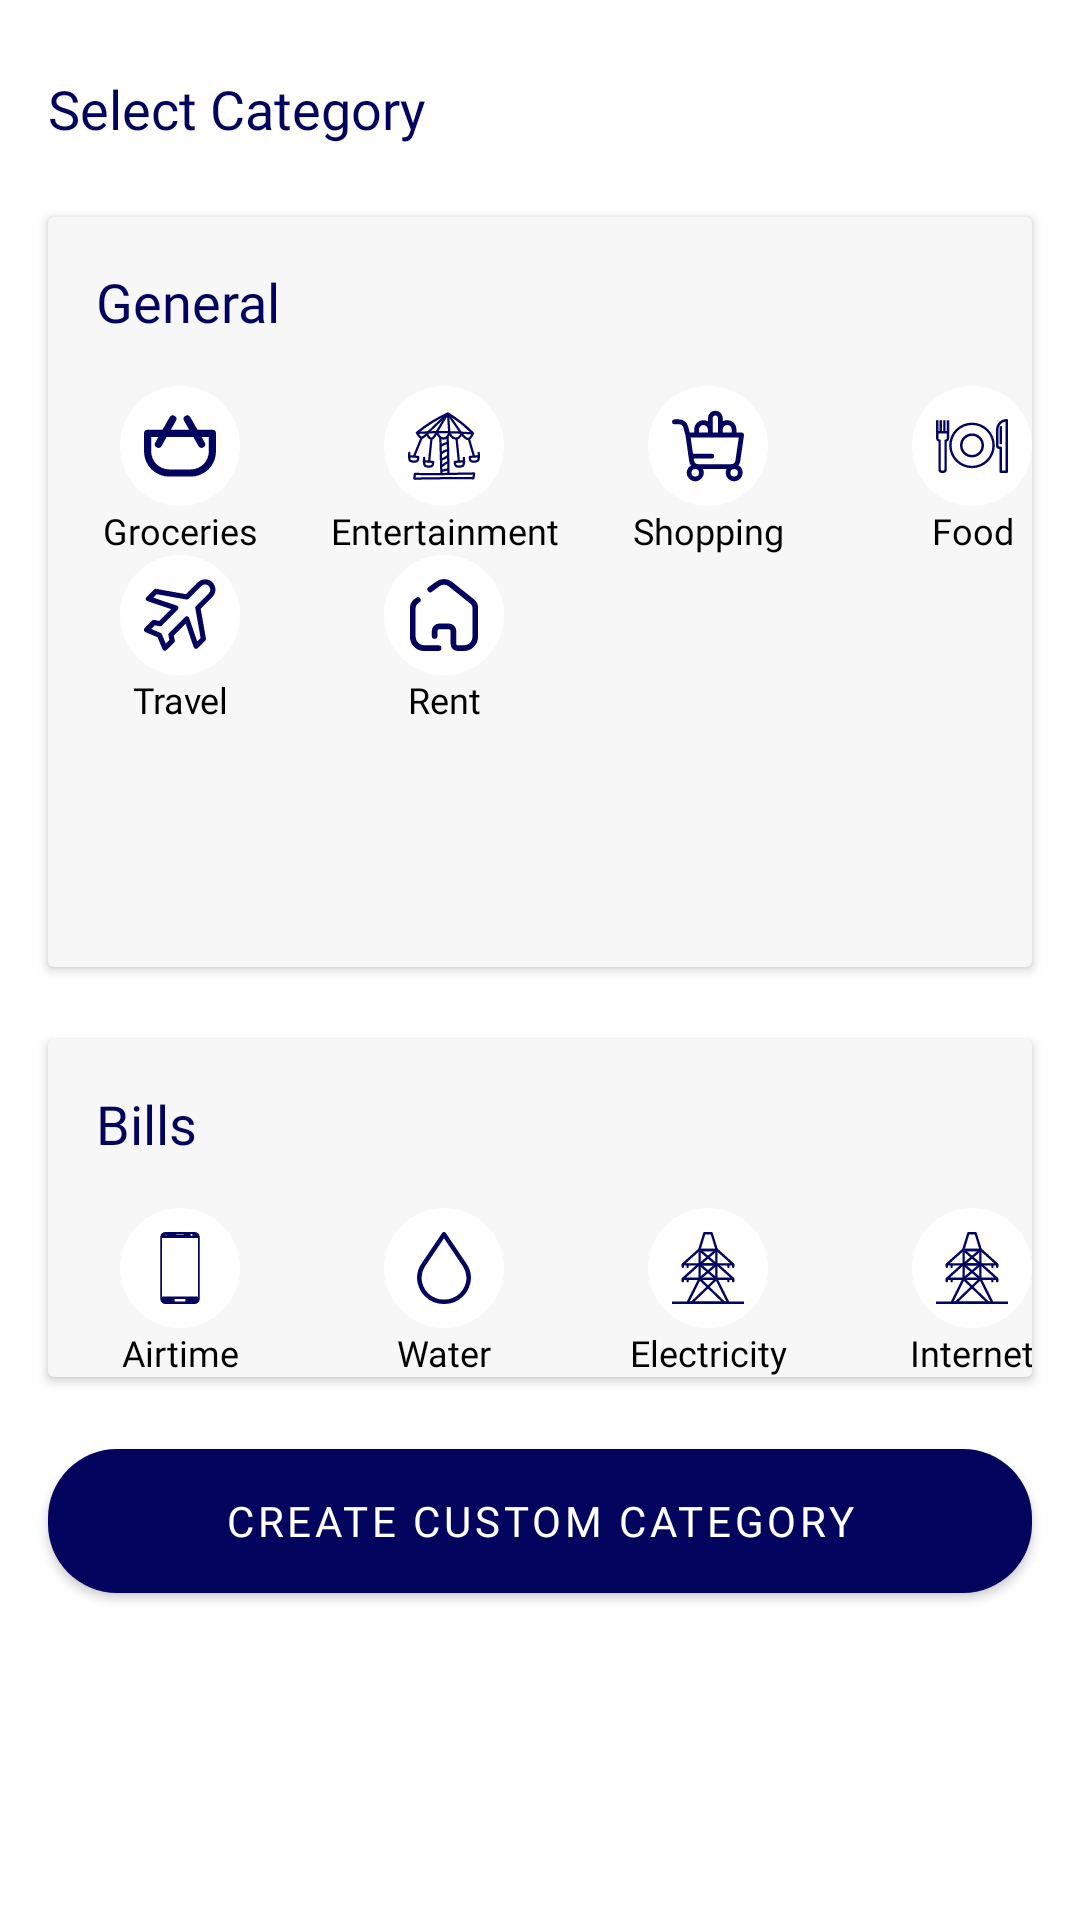

This screen was rendered from an Android layout file. Write that file and the resources it references.
<!-- AndroidManifest.xml: application theme Theme.Spenndify -->
<!-- res/layout/select_category_bs.xml -->
<?xml version="1.0" encoding="utf-8"?>
<RelativeLayout xmlns:android="http://schemas.android.com/apk/res/android"
    xmlns:app="http://schemas.android.com/apk/res-auto"
    xmlns:tools="http://schemas.android.com/tools"
    android:layout_width="match_parent"
    android:layout_height="match_parent"
    style="@style/AppBottomSheetDialogTheme">

    <androidx.cardview.widget.CardView
        android:id="@+id/cardView3"
        android:layout_width="match_parent"
        android:layout_height="250dp"
        android:layout_marginStart="16dp"
        android:layout_marginEnd="16dp"
        android:layout_marginBottom="24dp"
        android:background="#F7F7F7"
        app:cardBackgroundColor="#F7F7F7"
        android:layout_below="@id/textView32">

        <androidx.constraintlayout.widget.ConstraintLayout
            android:layout_width="wrap_content"
            android:layout_height="wrap_content">

            <TextView
                android:id="@+id/textView31"
                android:layout_width="wrap_content"
                android:layout_height="wrap_content"
                android:layout_marginStart="16dp"
                android:layout_marginTop="16dp"
                android:layout_marginBottom="16dp"
                android:fontFamily="@font/nunito_sans_bold"
                android:text="General"
                android:textColor="@color/unnamed_color_03045e"
                android:textSize="18sp"
                app:layout_constraintBottom_toTopOf="@+id/groceries_category"
                app:layout_constraintStart_toStartOf="parent"
                app:layout_constraintTop_toTopOf="parent" />

            <Button
                android:id="@+id/groceries_category"
                android:layout_width="wrap_content"
                android:layout_height="wrap_content"
                android:background="@android:color/transparent"
                android:drawableTop="@drawable/group_10929"
                android:fontFamily="@font/nunito_sans"
                android:text="Groceries"
                android:textAllCaps="false"
                android:textColor="@color/black"
                android:textSize="12sp"
                app:layout_constraintBottom_toTopOf="@id/travel_category"
                app:layout_constraintStart_toStartOf="parent" />

            <Button
                android:id="@+id/entertainment_category"
                android:layout_width="wrap_content"
                android:layout_height="wrap_content"
                android:background="@android:color/transparent"
                android:drawableTop="@drawable/group_10930"
                android:fontFamily="@font/nunito_sans"
                android:text="Entertainment"
                android:textAllCaps="false"
                android:textColor="@color/black"
                android:textSize="12sp"
                app:layout_constraintBottom_toTopOf="@id/rent_category"
                app:layout_constraintStart_toEndOf="@id/groceries_category" />

            <Button
                android:id="@+id/shopping_category"
                android:layout_width="wrap_content"
                android:layout_height="wrap_content"
                android:background="@android:color/transparent"
                android:drawableTop="@drawable/group_10931"
                android:fontFamily="@font/nunito_sans"
                android:text="Shopping"
                android:textAllCaps="false"
                android:textColor="@color/black"
                android:textSize="12sp"
                app:layout_constraintBottom_toTopOf="@id/rent_category"
                app:layout_constraintStart_toEndOf="@id/entertainment_category" />

            <Button
                android:id="@+id/food_category"
                android:layout_width="wrap_content"
                android:layout_height="wrap_content"
                android:background="@android:color/transparent"
                android:drawableTop="@drawable/group_10932"
                android:fontFamily="@font/nunito_sans"
                android:text="Food"
                android:textAllCaps="false"
                android:textColor="@color/black"
                android:textSize="12sp"
                app:layout_constraintBottom_toTopOf="@id/rent_category"
                app:layout_constraintStart_toEndOf="@id/shopping_category" />

            <Button
                android:id="@+id/travel_category"
                android:layout_width="wrap_content"
                android:layout_height="wrap_content"
                android:background="@android:color/transparent"
                android:drawableTop="@drawable/group_10934"
                android:fontFamily="@font/nunito_sans"
                android:text="Travel"
                android:textAllCaps="false"
                android:textColor="@color/black"
                android:textSize="12sp"
                app:layout_constraintBottom_toBottomOf="parent"
                app:layout_constraintStart_toStartOf="parent" />

            <Button
                android:id="@+id/rent_category"
                android:layout_width="wrap_content"
                android:layout_height="wrap_content"
                android:background="@android:color/transparent"
                android:drawableTop="@drawable/group_10933"
                android:fontFamily="@font/nunito_sans"
                android:text="Rent"
                android:textAllCaps="false"
                android:textColor="@color/black"
                android:textSize="12sp"
                app:layout_constraintBottom_toBottomOf="parent"
                app:layout_constraintStart_toEndOf="@id/travel_category" />


        </androidx.constraintlayout.widget.ConstraintLayout>
    </androidx.cardview.widget.CardView>

    <androidx.cardview.widget.CardView
        android:id="@+id/cardView2"
        android:layout_width="match_parent"
        android:layout_height="wrap_content"
        android:layout_marginStart="16dp"
        android:layout_marginEnd="16dp"
        android:layout_marginBottom="24dp"
        android:background="#F7F7F7"
        app:cardBackgroundColor="#F7F7F7"
        android:layout_below="@id/cardView3">

        <androidx.constraintlayout.widget.ConstraintLayout
            android:layout_width="match_parent"
            android:layout_height="wrap_content">

            <TextView
                android:id="@+id/textView30"
                android:layout_width="wrap_content"
                android:layout_height="wrap_content"
                android:layout_marginStart="16dp"
                android:layout_marginTop="16dp"
                android:layout_marginBottom="16dp"
                android:fontFamily="@font/nunito_sans_bold"
                android:text="Bills"
                android:textColor="@color/unnamed_color_03045e"
                android:textSize="18sp"
                app:layout_constraintBottom_toTopOf="@+id/airtime_category"
                app:layout_constraintStart_toStartOf="parent"
                app:layout_constraintTop_toTopOf="parent" />

            <Button
                android:id="@+id/airtime_category"
                android:layout_width="wrap_content"
                android:layout_height="wrap_content"
                android:background="@android:color/transparent"
                android:drawableTop="@drawable/group_10941"
                android:fontFamily="@font/nunito_sans"
                android:text="Airtime"
                android:textAllCaps="false"
                android:textColor="@color/black"
                android:textSize="12sp"
                app:layout_constraintBottom_toBottomOf="parent"
                app:layout_constraintStart_toStartOf="parent" />

            <Button
                android:id="@+id/water_category"
                android:layout_width="wrap_content"
                android:layout_height="wrap_content"
                android:background="@android:color/transparent"
                android:drawableTop="@drawable/group_10942"
                android:fontFamily="@font/nunito_sans"
                android:text="Water"
                android:textAllCaps="false"
                android:textColor="@color/black"
                android:textSize="12sp"
                app:layout_constraintBottom_toBottomOf="parent"
                app:layout_constraintStart_toEndOf="@id/airtime_category" />

            <Button
                android:id="@+id/electricity_category"
                android:layout_width="wrap_content"
                android:layout_height="wrap_content"
                android:background="@android:color/transparent"
                android:drawableTop="@drawable/group_10943"
                android:fontFamily="@font/nunito_sans"
                android:text="Electricity"
                android:textAllCaps="false"
                android:textColor="@color/black"
                android:textSize="12sp"
                app:layout_constraintBottom_toBottomOf="parent"
                app:layout_constraintStart_toEndOf="@id/water_category" />

            <Button
                android:id="@+id/internet_category"
                android:layout_width="wrap_content"
                android:layout_height="wrap_content"
                android:background="@android:color/transparent"
                android:drawableTop="@drawable/group_10943"
                android:fontFamily="@font/nunito_sans"
                android:text="Internet"
                android:textAllCaps="false"
                android:textColor="@color/black"
                android:textSize="12sp"
                app:layout_constraintBottom_toBottomOf="parent"
                app:layout_constraintStart_toEndOf="@id/electricity_category" />

        </androidx.constraintlayout.widget.ConstraintLayout>

    </androidx.cardview.widget.CardView>

    <Button
        android:id="@+id/button3"
        style="@style/Widget.MaterialComponents.Button"
        android:layout_width="match_parent"
        android:layout_height="wrap_content"
        android:layout_below="@id/cardView2"
        android:layout_centerInParent="true"
        android:layout_marginStart="16dp"
        android:layout_marginEnd="16dp"
        android:background="@drawable/continue_btn"
        android:fontFamily="@font/nunito_sans_extrabold"
        android:text="CREATE CUSTOM CATEGORY" />

    <TextView
        android:id="@+id/textView32"
        android:layout_width="wrap_content"
        android:layout_height="wrap_content"
        android:layout_alignParentStart="true"
        android:layout_marginStart="16dp"
        android:layout_marginTop="24dp"
        android:layout_marginBottom="24dp"
        android:fontFamily="@font/nunito_sans_bold"
        android:text="Select Category"
        android:textColor="@color/unnamed_color_03045e"
        android:textSize="18sp" />

    <ImageButton
        android:id="@+id/cancel_sc_btn"
        android:layout_width="wrap_content"
        android:layout_height="wrap_content"
        android:layout_alignParentEnd="true"
        android:layout_marginTop="24dp"
        android:layout_marginEnd="16dp"
        android:layout_marginBottom="24dp"
        android:background="@null"
        android:src="@drawable/mask_group_1" />


</RelativeLayout>
<!-- resources referenced by this layout -->
<resources>
  <color name="black">#FF000000</color>
  <color name="unnamed_color_03045e">#03045E</color>
  <!-- drawable continue_btn (drawable) -->
  <?xml version="1.0" encoding="utf-8"?>
  <shape xmlns:android="http://schemas.android.com/apk/res/android"
      android:shape="rectangle">
  
          <solid
              android:color="@color/unnamed_color_03045e"/>
  
          <corners
              android:radius="23dp"/>
  </shape>
  <!-- drawable group_10934 (drawable) -->
  <vector xmlns:android="http://schemas.android.com/apk/res/android"
      android:width="40dp"
      android:height="40dp"
      android:viewportWidth="40"
      android:viewportHeight="40">
    <path
        android:pathData="M20,20m-20,0a20,20 0,1 1,40 0a20,20 0,1 1,-40 0"
        android:fillColor="#fff"/>
    <group>
      <clip-path
          android:pathData="M8,8h24v24h-24z"/>
      <path
          android:pathData="M28.344,8.966a2.58,2.58 0,0 0,-1.83 0.761L22.259,13.979 11.919,12.14 9.479,14.579l9.107,3.076L13.34,22.925l-2.038,-0.428L8.863,24.937l4.293,1.806L14.961,31.035l2.443,-2.439 -0.418,-2.022 5.27,-5.27 3.1,9.09L27.791,27.955l-1.83,-10.357L30.174,13.385a2.591,2.591 0,0 0,-1.83 -4.421Z"
          android:strokeLineJoin="round"
          android:strokeWidth="1.725"
          android:fillColor="#00000000"
          android:strokeColor="#03045e"
          android:strokeLineCap="round"/>
    </group>
  </vector>
  <!-- drawable group_10942 (drawable) -->
  <vector xmlns:android="http://schemas.android.com/apk/res/android"
      android:width="40dp"
      android:height="40dp"
      android:viewportWidth="40"
      android:viewportHeight="40">
    <path
        android:pathData="M20,20m-20,0a20,20 0,1 1,40 0a20,20 0,1 1,-40 0"
        android:fillColor="#fff"/>
    <group>
      <clip-path
          android:pathData="M8,8h24v24h-24z"/>
      <path
          android:pathData="M20,32a8.851,8.851 0,0 0,9 -8.673,8.443 8.443,0 0,0 -1.312,-4.509L20.615,8.33a0.75,0.75 0,0 0,-1.244 0L12.295,18.844a8.422,8.422 0,0 0,-1.295 4.482,8.851 8.851,0 0,0 9,8.674ZM13.552,19.662l6.443,-9.57 6.438,9.545a6.92,6.92 0,0 1,1.069 3.69,7.35 7.35,0 0,1 -7.5,7.173 7.351,7.351 0,0 1,-7.5 -7.173,6.907 6.907,0 0,1 1.051,-3.665Z"
          android:fillColor="#03045e"/>
    </group>
  </vector>
  <style name="AppBottomSheetDialogTheme" parent="Theme.Design.Light.BottomSheetDialog">
          <item name="cornerRadius">30dp</item>
          <item name="cornerFamily">rounded</item>
      </style>
  <style name="Theme.Spenndify" parent="Theme.MaterialComponents.DayNight.NoActionBar">
          
          <item name="colorPrimary">@color/unnamed_color_03045e</item>
          <item name="colorPrimaryVariant">@color/unnamed_color_03045e</item>
          <item name="colorOnPrimary">@color/white</item>
          
          <item name="colorSecondary">@color/unnamed_color_03045e</item>
          <item name="colorSecondaryVariant">@color/unnamed_color_03045e</item>
          <item name="colorOnSecondary">@color/white</item>
          
          <item name="android:statusBarColor" tools:targetApi="l">?attr/colorPrimaryVariant</item>
          
      </style>
  <color name="white">#FFFFFFFF</color>
</resources>
